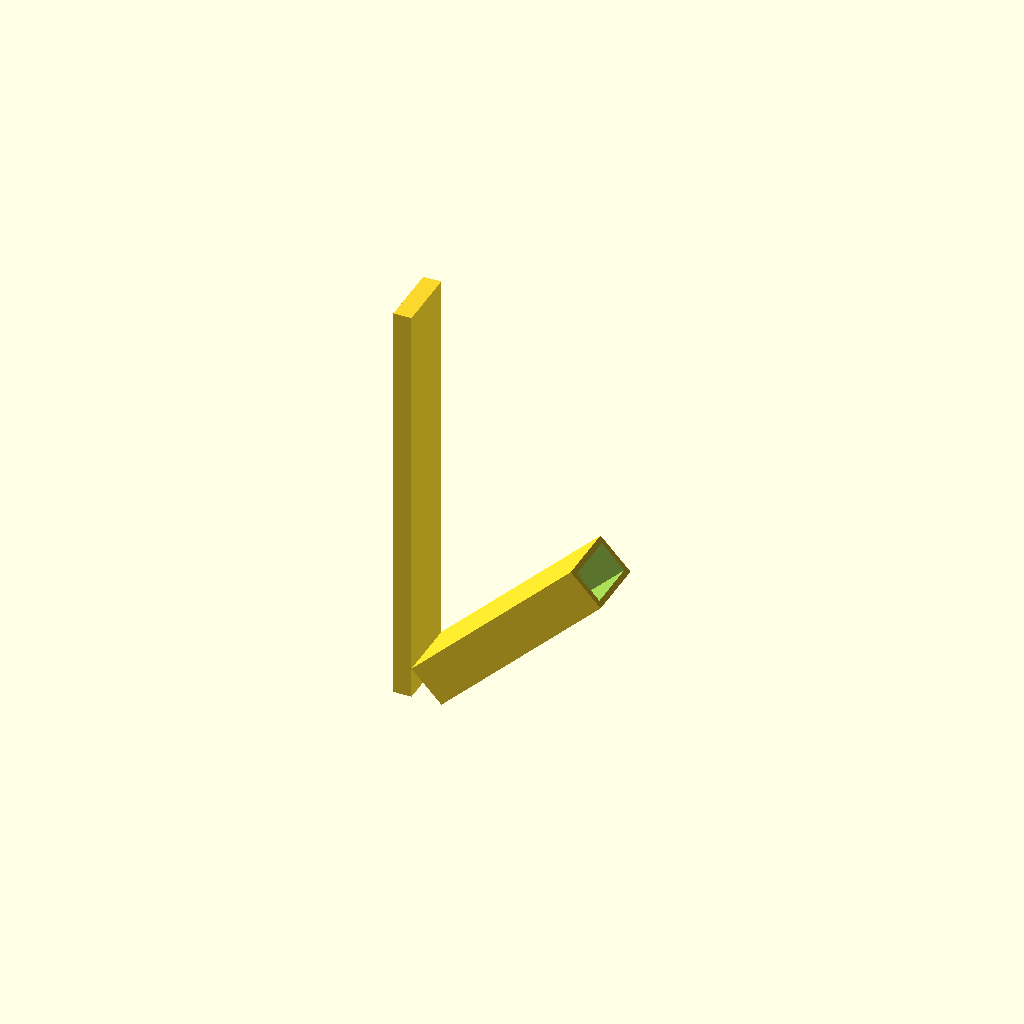
Cell 1: the model at its default parameters.
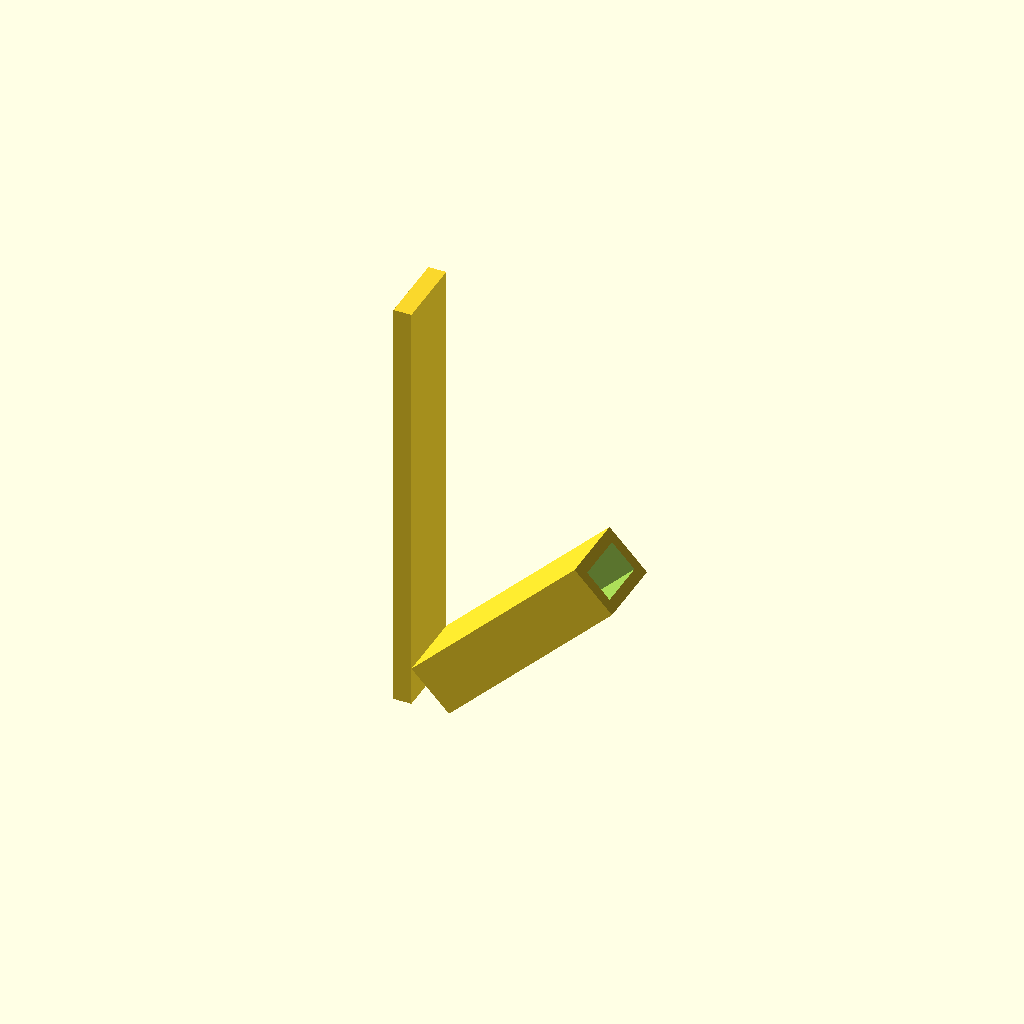
Cell 2: the same model with min_border_width = 3.
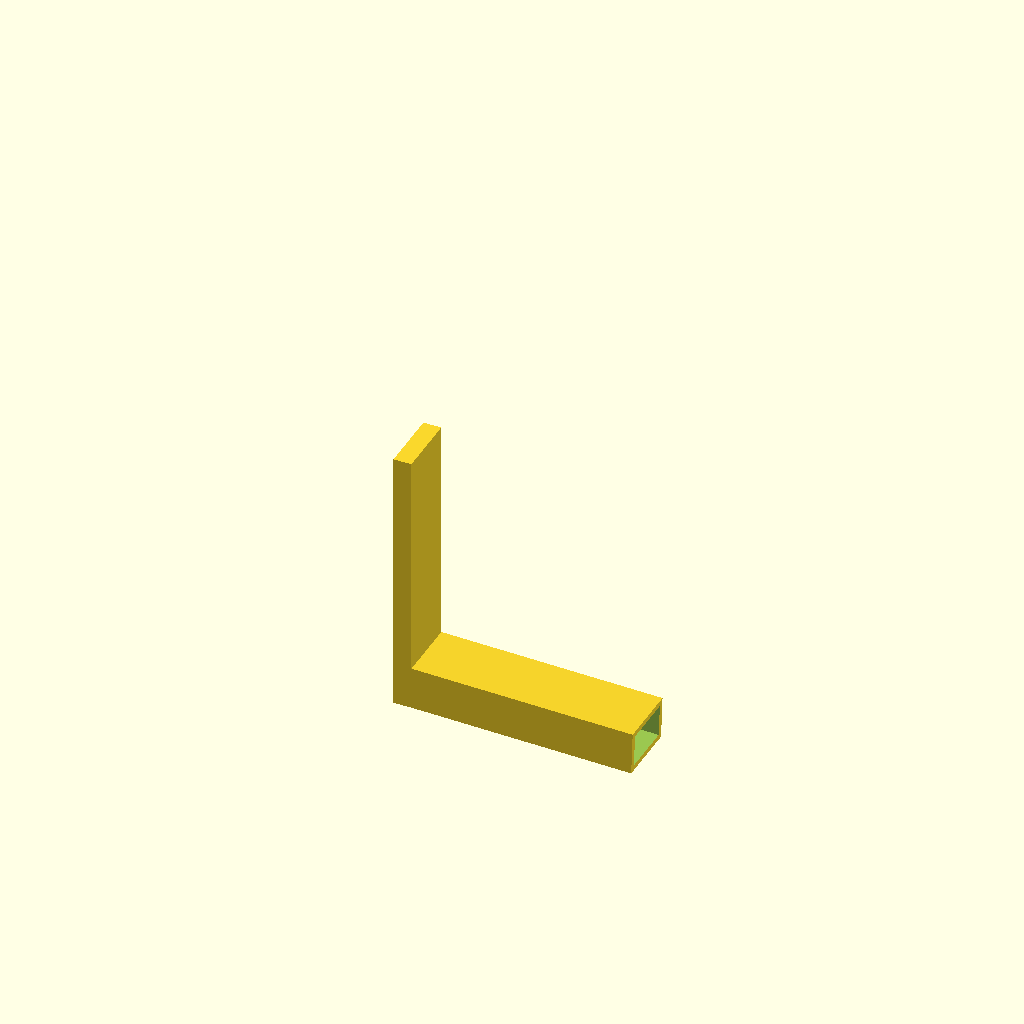
Cell 3: the same model with rise_degrees = 92.
All cells are drawn from one camera (rotation 55°, 0°, 25°, orthographic, colour scheme Cornfield), so only the parameter changes between them.
Source of the model, 3D Printed Parts/IR Sensor Holder/ir_sensor_holder.scad:
$fa = 0.1;
$fs = 0.1;

sensor_width = 49.5+0.5+10;
sensor_height = 14.3+0.5;
sensor_depth = 8.5+0.5;
min_border_width = 1.5;

cable_diameter = 7;
rise_degrees = 46;

sensor_case_width = sensor_width+min_border_width;
sensor_case_height = sensor_height+2*min_border_width;
sensor_case_depth = sensor_depth+2*min_border_width;
module sensor_case() {
	rotate([0, rise_degrees, 0])
	difference() {
		cube([sensor_case_depth, sensor_case_height, sensor_case_width]);
		
		translate([min_border_width, min_border_width, min_border_width])
			cube([sensor_depth, sensor_height, sensor_width+0.01]);
			
		translate([sensor_case_depth/2, sensor_case_height+0.01, cable_diameter/2+min_border_width])
		rotate([90, 0, 0])
			cylinder(d=cable_diameter, h=min_border_width+0.02);
	}
}

upper_shape_width = sensor_case_width * sin(rise_degrees);
upper_shape_height = sensor_case_width * cos(rise_degrees);

// color("green")
// translate([0, sensor_case_height, 0])
// rotate([90, 0, 0])
// linear_extrude(sensor_case_height)
// 	polygon([[0, -0.01], [upper_shape_width+0.01, upper_shape_height], [0, upper_shape_height]]);

lower_shape_width = sensor_case_depth * sin(90-rise_degrees);
lower_shape_height = sensor_case_depth * cos(90-rise_degrees);

// color("green")
// translate([0, sensor_case_height, 0])
// rotate([90, 0, 0])
// linear_extrude(sensor_case_height)
// 	polygon([[0, 0.01], [0, -lower_shape_height], [lower_shape_width+0.01, -lower_shape_height]]);

sensor_case();

translate([-5, 0, -lower_shape_height])
	cube([5, sensor_case_height, lower_shape_height+upper_shape_height+65]);
Customizer parameters (derived from the source; name, type, default, range or options):
min_border_width: number, default 1.5
cable_diameter: number, default 7
rise_degrees: number, default 46
